The GitHub repository colbytse/MRI-image-classification contains a labelled image folder "cropped" with 2 categories: neg, pos. Examples follow, each with its label.

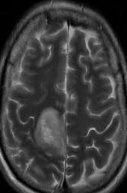
Label: pos

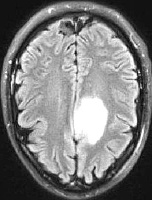
Label: pos

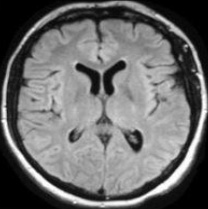
Label: neg

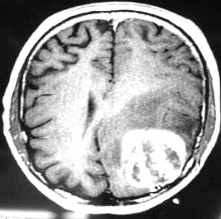
Label: pos

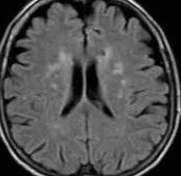
Label: neg

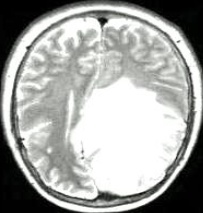
Label: pos
